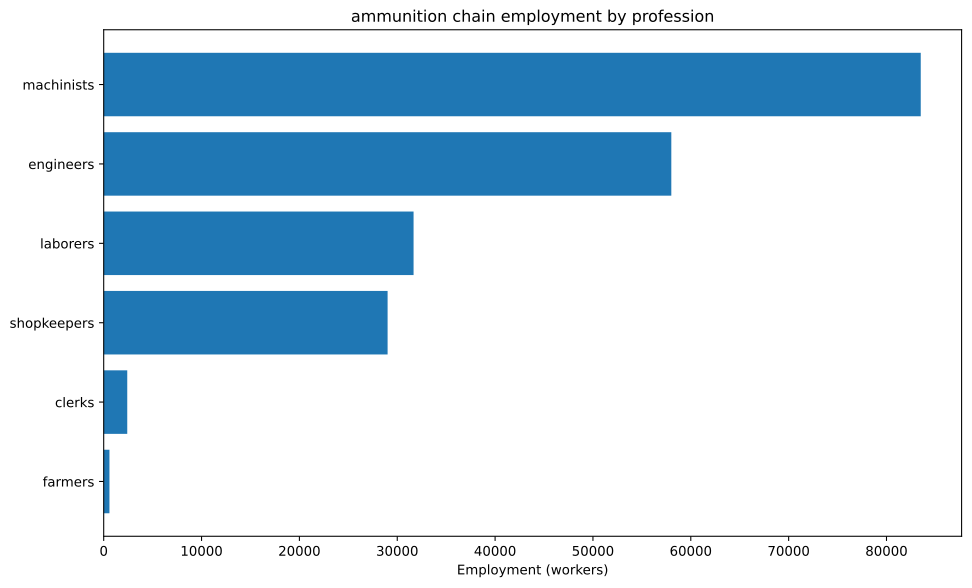

Values plotted in this chart, from the file beside it:
config, building, profession, employment
building_tooling_workshops+pm_rubber_gri…, building_tooling_workshops, engineers, 1174
building_tooling_workshops+pm_rubber_gri…, building_tooling_workshops, machinists, 2348
building_tooling_workshops+pm_rubber_gri…, building_tooling_workshops, shopkeepers, 1174
building_paper_mills+pm_bleached_paper+p…, building_paper_mills, engineers, 1042
building_paper_mills+pm_bleached_paper+p…, building_paper_mills, laborers, 2083
building_paper_mills+pm_bleached_paper+p…, building_paper_mills, machinists, 2083
building_paper_mills+pm_bleached_paper+p…, building_paper_mills, shopkeepers, 1042
building_chemical_plants+pm_improved_fer…, building_chemical_plants, engineers, 2536
building_chemical_plants+pm_improved_fer…, building_chemical_plants, laborers, 5072
building_chemical_plants+pm_improved_fer…, building_chemical_plants, machinists, 3804
building_chemical_plants+pm_improved_fer…, building_chemical_plants, shopkeepers, 1268
building_explosives_factory+pm_brine_ele…, building_explosives_factory, engineers, 10416
building_explosives_factory+pm_brine_ele…, building_explosives_factory, laborers, 6944
building_explosives_factory+pm_brine_ele…, building_explosives_factory, machinists, 6944
building_explosives_factory+pm_brine_ele…, building_explosives_factory, shopkeepers, 3472
building_synthetics_plants+pm_dye_produc…, building_synthetics_plants, engineers, 520.8
building_synthetics_plants+pm_dye_produc…, building_synthetics_plants, laborers, 260.4
building_synthetics_plants+pm_dye_produc…, building_synthetics_plants, machinists, 390.6
building_synthetics_plants+pm_dye_produc…, building_synthetics_plants, shopkeepers, 130.2
building_steel_mills+pm_open_hearth_proc…, building_steel_mills, engineers, 847.5
building_steel_mills+pm_open_hearth_proc…, building_steel_mills, laborers, 565
building_steel_mills+pm_open_hearth_proc…, building_steel_mills, machinists, 1413
building_steel_mills+pm_open_hearth_proc…, building_steel_mills, shopkeepers, 565
building_motor_industry+pm_electric_engi…, building_motor_industry, engineers, 1388
building_motor_industry+pm_electric_engi…, building_motor_industry, laborers, 1388
building_motor_industry+pm_electric_engi…, building_motor_industry, machinists, 1388
building_motor_industry+pm_electric_engi…, building_motor_industry, shopkeepers, 694.1
building_munition_plants+pm_explosive_sh…, building_munition_plants, engineers, 16667
building_munition_plants+pm_explosive_sh…, building_munition_plants, machinists, 27778
building_munition_plants+pm_explosive_sh…, building_munition_plants, shopkeepers, 11111
building_coal_mine+pm_diesel_pump_buildi…, building_coal_mine, engineers, 2089
building_coal_mine+pm_diesel_pump_buildi…, building_coal_mine, laborers, 522.4
building_coal_mine+pm_diesel_pump_buildi…, building_coal_mine, machinists, 3134
building_coal_mine+pm_diesel_pump_buildi…, building_coal_mine, shopkeepers, 1045
building_iron_mine+pm_diesel_pump_buildi…, building_iron_mine, engineers, 1975
building_iron_mine+pm_diesel_pump_buildi…, building_iron_mine, laborers, 493.8
building_iron_mine+pm_diesel_pump_buildi…, building_iron_mine, machinists, 2963
building_iron_mine+pm_diesel_pump_buildi…, building_iron_mine, shopkeepers, 987.6
building_lead_mine+pm_diesel_pump_buildi…, building_lead_mine, engineers, 7407
building_lead_mine+pm_diesel_pump_buildi…, building_lead_mine, laborers, 1852
building_lead_mine+pm_diesel_pump_buildi…, building_lead_mine, machinists, 11111
building_lead_mine+pm_diesel_pump_buildi…, building_lead_mine, shopkeepers, 3704
building_sulfur_mine+pm_diesel_pump_buil…, building_sulfur_mine, engineers, 3799
building_sulfur_mine+pm_diesel_pump_buil…, building_sulfur_mine, laborers, 949.7
building_sulfur_mine+pm_diesel_pump_buil…, building_sulfur_mine, machinists, 5698
building_sulfur_mine+pm_diesel_pump_buil…, building_sulfur_mine, shopkeepers, 1899
building_power_plant+pm_coal-fired_plant, building_power_plant, engineers, 4614
building_power_plant+pm_coal-fired_plant, building_power_plant, laborers, 6592
building_power_plant+pm_coal-fired_plant, building_power_plant, machinists, 4944
building_logging_camp+pm_electric_saw_mi…, building_logging_camp, engineers, 312.5
building_logging_camp+pm_electric_saw_mi…, building_logging_camp, laborers, 312.5
building_logging_camp+pm_electric_saw_mi…, building_logging_camp, machinists, 625
building_logging_camp+pm_electric_saw_mi…, building_logging_camp, shopkeepers, 312.5
building_rubber_plantation+automatic_irr…, building_rubber_plantation, farmers, 587.1
building_rubber_plantation+automatic_irr…, building_rubber_plantation, laborers, 782.8
building_rubber_plantation+automatic_irr…, building_rubber_plantation, machinists, 195.7
building_oil_rig+pm_combustion_derricks+…, building_oil_rig, engineers, 3221
building_oil_rig+pm_combustion_derricks+…, building_oil_rig, machinists, 4831
building_oil_rig+pm_combustion_derricks+…, building_oil_rig, shopkeepers, 1610
building_railway+pm_electric_trains_prin…, building_railway, clerks, 2407
... 2 more rows
